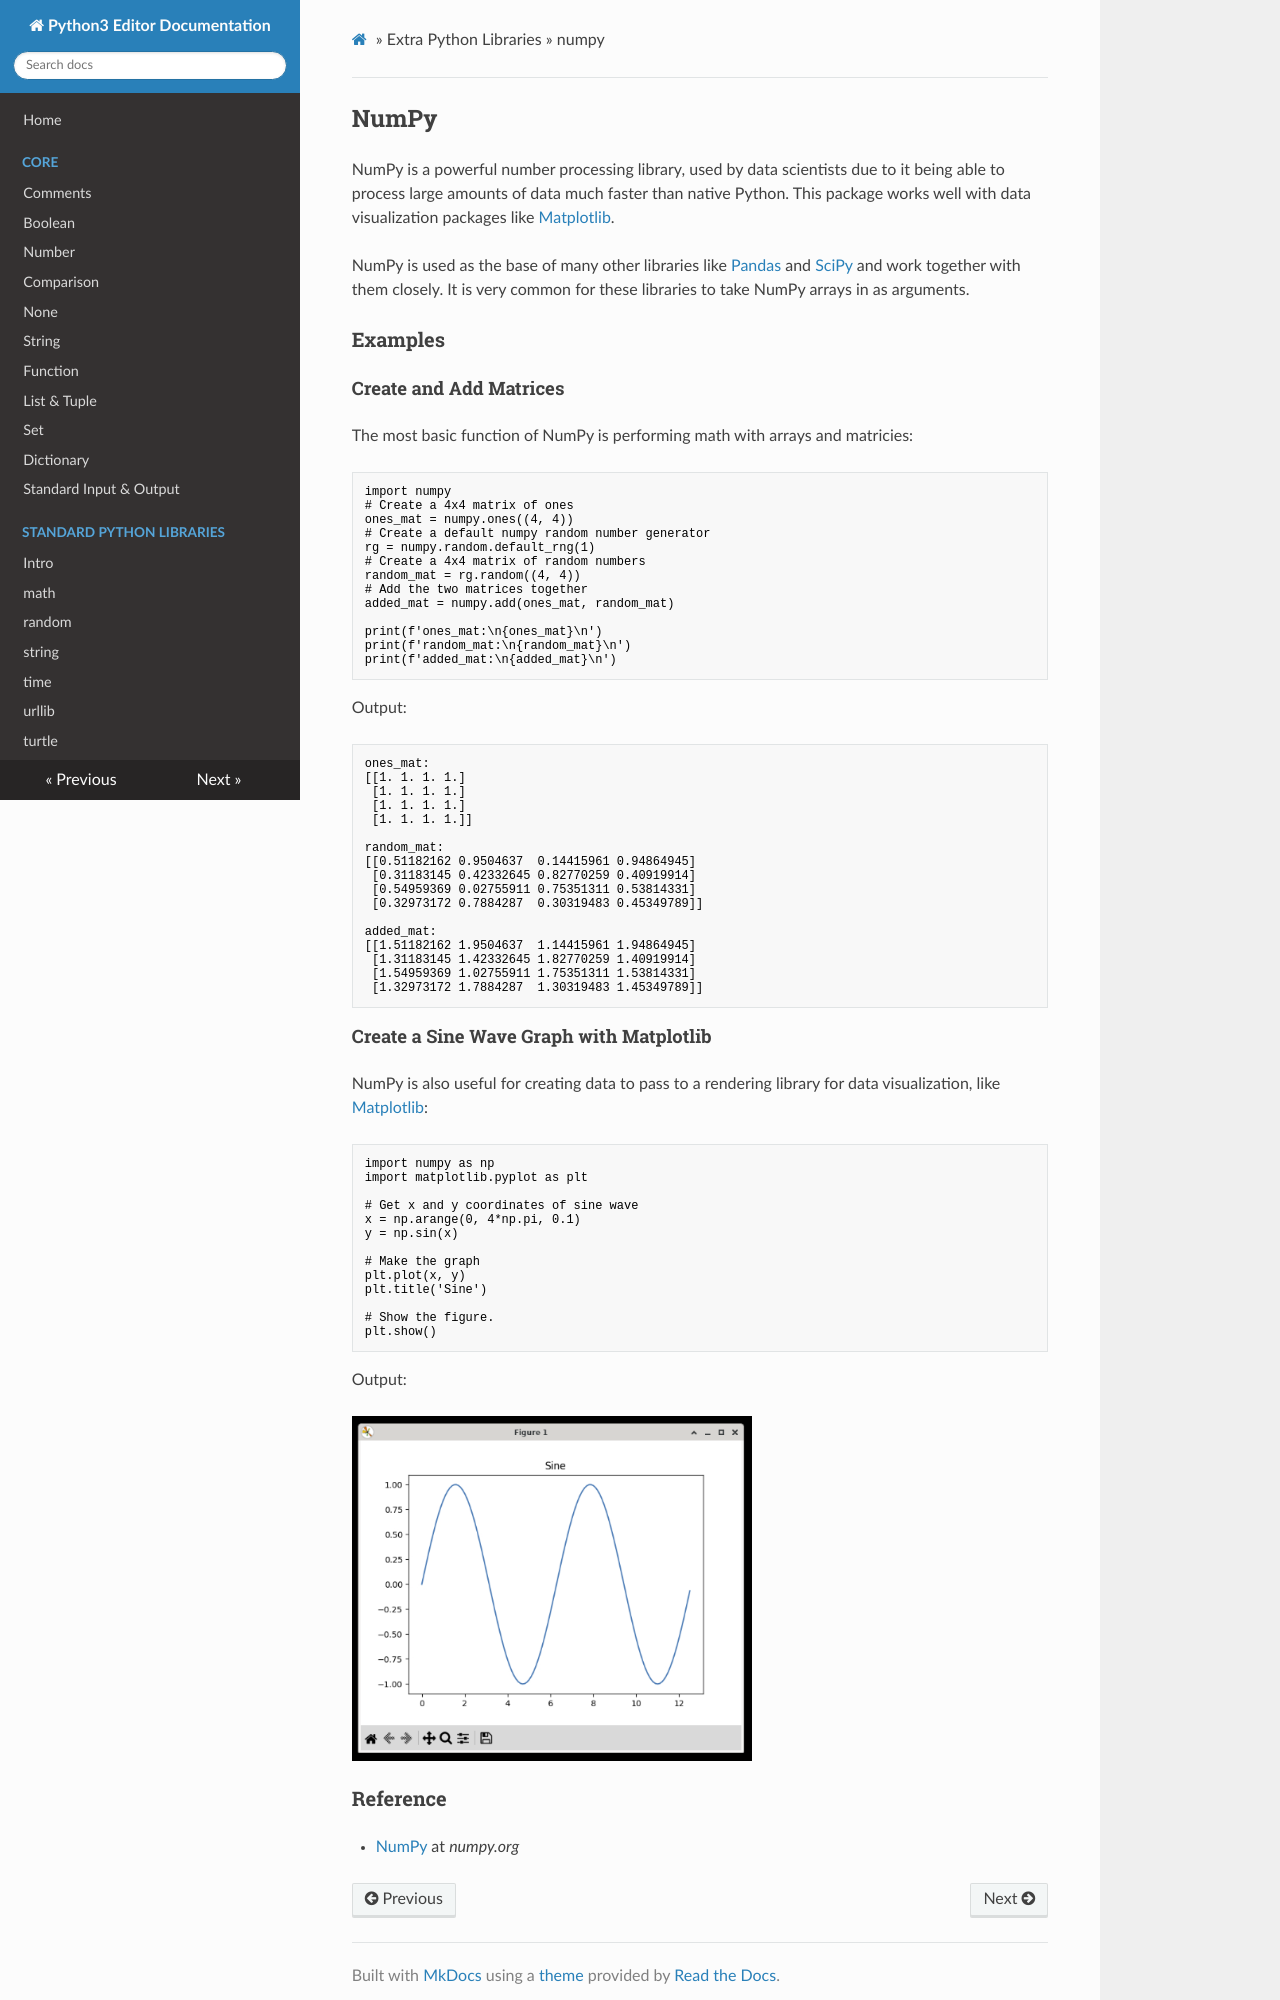

repository: oyoclass/python3-doc · page: extralibs/numpy/index.html · generator: mkdocs

## NumPy

NumPy is a powerful number processing library, used by data scientists due to it being able to process large amounts of data much faster than native Python. This package works well with data visualization packages like [Matplotlib](../matplotlib/).

NumPy is used as the base of many other libraries like [Pandas](../pandas) and [SciPy](../scipy) and work together with them closely. It is very common for these libraries to take NumPy arrays in as arguments.

### Examples

#### Create and Add Matrices

The most basic function of NumPy is performing math with arrays and matricies:

```python
import numpy
# Create a 4x4 matrix of ones
ones_mat = numpy.ones((4, 4))
# Create a default numpy random number generator
rg = numpy.random.default_rng(1)
# Create a 4x4 matrix of random numbers
random_mat = rg.random((4, 4))
# Add the two matrices together
added_mat = numpy.add(ones_mat, random_mat)

print(f'ones_mat:\n{ones_mat}\n')
print(f'random_mat:\n{random_mat}\n')
print(f'added_mat:\n{added_mat}\n')
```

Output:

```text
ones_mat:
[[1. 1. 1. 1.]
 [1. 1. 1. 1.]
 [1. 1. 1. 1.]
 [1. 1. 1. 1.]]

random_mat:
[[0.51182162 0.9504637  0.14415961 0.94864945]
 [0.31183145 0.42332645 0.82770259 0.40919914]
 [0.54959369 0.02755911 0.75351311 0.53814331]
 [0.32973172 0.7884287  0.30319483 0.45349789]]

added_mat:
[[1.51182162 1.9504637  1.14415961 1.94864945]
 [1.31183145 1.42332645 1.82770259 1.40919914]
 [1.54959369 1.02755911 1.75351311 1.53814331]
 [1.32973172 1.7884287  1.30319483 1.45349789]]
```

#### Create a Sine Wave Graph with Matplotlib

NumPy is also useful for creating data to pass to a rendering library for data visualization, like [Matplotlib](../matplotlib):

```python
import numpy as np
import matplotlib.pyplot as plt

# Get x and y coordinates of sine wave
x = np.arange(0, 4*np.pi, 0.1)
y = np.sin(x)

# Make the graph
plt.plot(x, y)
plt.title('Sine')

# Show the figure.
plt.show()
```

Output:

<img src="../../assets/img/numpy-matplotlib-sine.png" width="400px"/>
